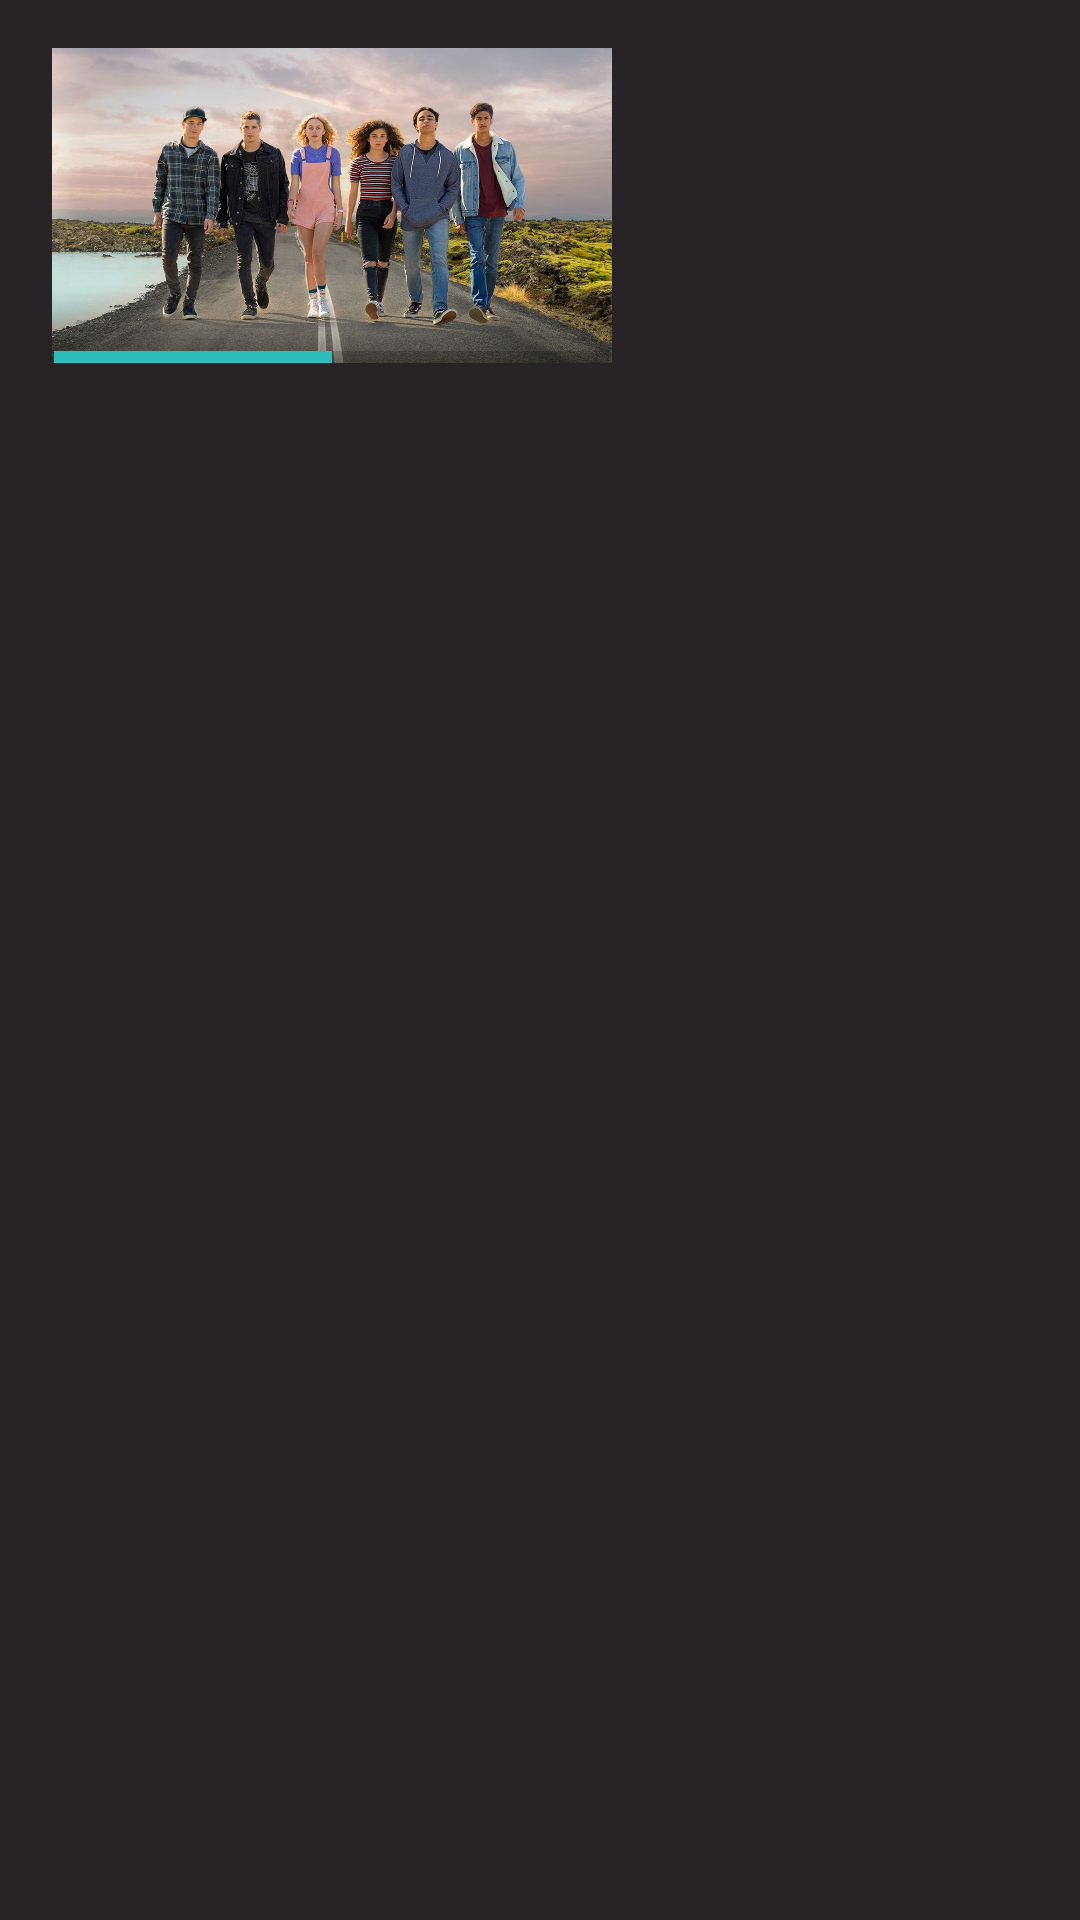

The Android layout XML behind this screen, and the referenced resources:
<!-- AndroidManifest.xml: application theme AppTheme -->
<!-- res/layout/recently_watched_layout.xml -->
<?xml version="1.0" encoding="utf-8"?>
<androidx.constraintlayout.widget.ConstraintLayout xmlns:android="http://schemas.android.com/apk/res/android"
    xmlns:app="http://schemas.android.com/apk/res-auto"
    xmlns:tools="http://schemas.android.com/tools"
    android:layout_width="wrap_content"
    android:layout_height="wrap_content"
    >

    <androidx.constraintlayout.widget.ConstraintLayout
        android:id="@+id/main_image"
        android:layout_width="match_parent"
        android:layout_height="match_parent"
        app:layout_constraintBottom_toTopOf="@+id/tvshowtitle">

        <ImageView
            android:id="@+id/exo_play"
            android:layout_width="wrap_content"
            android:layout_height="wrap_content"
            android:layout_marginBottom="8dp"
            android:elevation="5dp"
            android:transitionName="recentlywatchedtoplayer"
            app:layout_constraintBottom_toBottomOf="@+id/tvshowImage"
            app:layout_constraintEnd_toEndOf="@+id/tvshowImage"
            app:layout_constraintStart_toStartOf="@+id/tvshowImage"
            app:layout_constraintTop_toTopOf="@+id/tvshowImage"
            app:srcCompat="@drawable/exo_controls_play" />

        <ImageView
            android:id="@+id/tvshowImage"
            android:layout_width="189dp"
            android:layout_height="105dp"
            android:layout_marginStart="16dp"
            android:layout_marginTop="16dp"
            app:layout_constraintStart_toStartOf="parent"
            app:layout_constraintTop_toTopOf="parent"
            app:srcCompat="@drawable/deadlock" />

        <ProgressBar
            android:id="@+id/progressBar"
            style="?android:attr/progressBarStyleHorizontal"
            android:layout_width="0dp"
            android:layout_height="4dp"
            android:layout_marginStart="2dp"
            android:layout_marginEnd="2dp"
            android:elevation="100dp"
            android:indeterminate="false"
            android:progress="50"
            app:layout_constraintBottom_toBottomOf="@+id/tvshowImage"
            app:layout_constraintEnd_toEndOf="@+id/tvshowImage"
            app:layout_constraintStart_toStartOf="@+id/tvshowImage" />
    </androidx.constraintlayout.widget.ConstraintLayout>

    <TextView
        android:id="@+id/tvshowtitle"
        android:layout_width="0dp"
        android:layout_height="wrap_content"
        android:layout_marginTop="8dp"
        android:text="TextView"
        android:textAlignment="center"
        android:textColor="@color/contrastingColor"
        app:layout_constraintEnd_toEndOf="@+id/main_image"
        app:layout_constraintStart_toStartOf="@+id/main_image"
        app:layout_constraintTop_toBottomOf="@+id/main_image" />

    <TextView
        android:id="@+id/episodedetails"
        android:layout_width="wrap_content"
        android:layout_height="wrap_content"
        android:layout_marginTop="8dp"
        android:text="TextView"
        android:textColor="@color/contrastingColor"
        app:layout_constraintEnd_toEndOf="@+id/tvshowtitle"
        app:layout_constraintStart_toStartOf="@+id/tvshowtitle"
        app:layout_constraintTop_toBottomOf="@+id/tvshowtitle" />

    <ImageView
        android:id="@+id/info"
        android:layout_width="wrap_content"
        android:layout_height="wrap_content"
        android:layout_marginEnd="4dp"
        android:layout_marginBottom="4dp"
        app:layout_constraintBottom_toBottomOf="@+id/main_image"
        app:layout_constraintEnd_toEndOf="@+id/main_image"
        app:srcCompat="@drawable/ic_info_black_24dp" />
</androidx.constraintlayout.widget.ConstraintLayout>
<!-- resources referenced by this layout -->
<resources>
  <color name="contrastingColor">#FFFFFF</color>
  <!-- drawable deadlock: jpg bitmap (drawable, 143961 bytes) -->
  <style name="AppTheme" parent="Theme.AppCompat.Light.NoActionBar">
          
          <item name="colorPrimary">@color/colorPrimary</item>
          <item name="colorPrimaryDark">@color/colorPrimaryDark</item>
          <item name="colorAccent">@color/colorAccent</item>
          <item name="autoCompleteTextViewStyle">@style/SearchAutoCompleteTextView</item>
          <item name="searchViewStyle">@style/SearchViewStyle</item>
          <item name="android:navigationBarColor">@color/colorPrimaryDark</item>
          <item name="android:windowBackground">@color/colorPrimaryDark</item>
  
      </style>
  <color name="colorPrimary">#2EBDBB</color>
  <color name="colorPrimaryDark">#282327</color>
  <color name="colorAccent">#2EBDBB</color>
  <style name="SearchAutoCompleteTextView" parent="Widget.AppCompat.Light.AutoCompleteTextView">
          <item name="android:textColor">@color/contrastingColor</item>
          <item name="android:textColorHint">@color/contrastingColor</item>
  
      </style>
  <style name="SearchViewStyle" parent="Widget.AppCompat.SearchView">
          
          <item name="searchIcon">@drawable/ic_search_white_24dp</item>
          
          
          <item name="closeIcon">@drawable/ic_close_white_24dp</item>
  
          <item name="submitBackground">@drawable/ic_chevron_right_white_24dp</item>
          <item name="searchHintIcon">@null</item>
          
          <item name="queryHint">@string/search_hint</item>
  
      </style>
  <string name="search_hint">
          <i>Enter Search Term</i>
      </string>
</resources>
